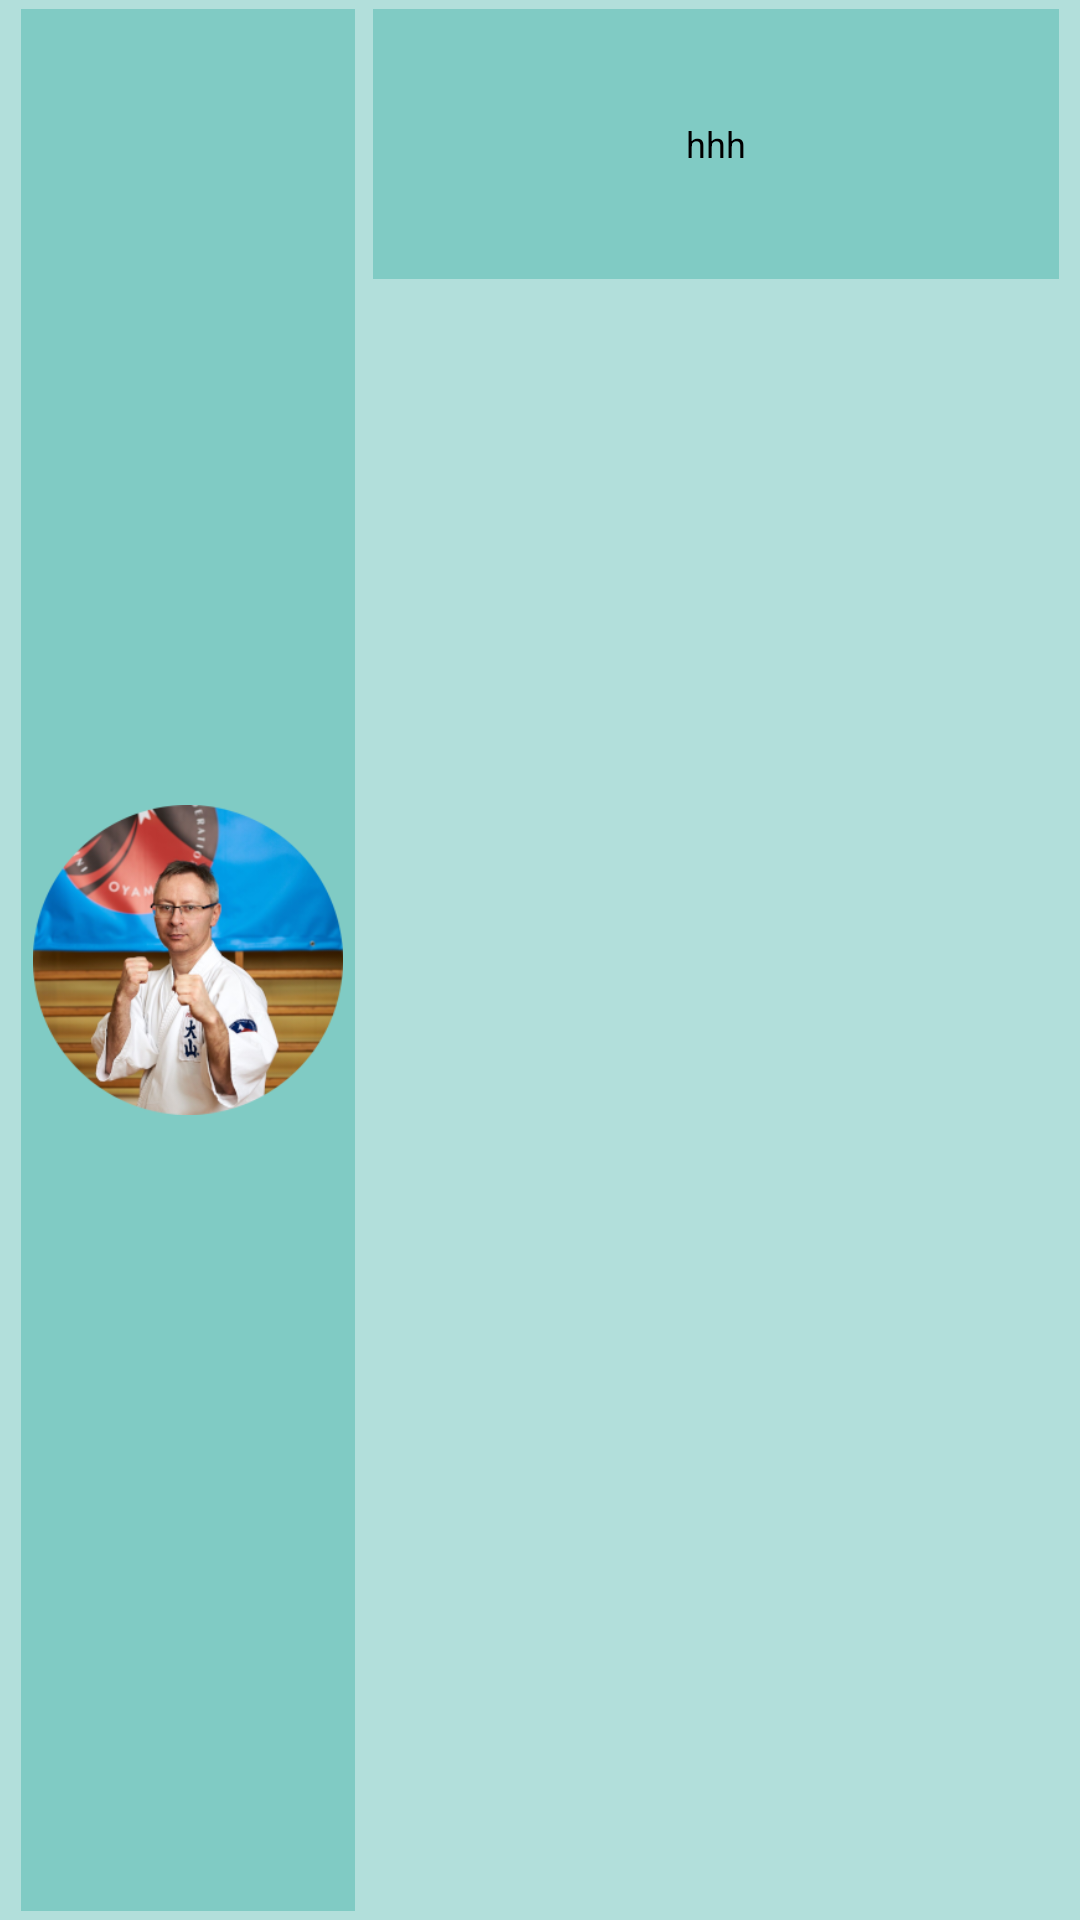

Here is an Android app screen rendered from its layout file. Give the layout XML and the strings, colors and styles it references.
<!-- AndroidManifest.xml: application theme AppTheme -->
<!-- res/layout/list_choose_user_adapter.xml -->
<?xml version="1.0" encoding="utf-8"?>
<LinearLayout xmlns:android="http://schemas.android.com/apk/res/android"
    xmlns:app="http://schemas.android.com/apk/res-auto"
    android:id="@+id/linearLayoutRecyclerView"
android:layout_width="match_parent"
android:layout_height="wrap_content"
android:background="@color/colorLightTeal"
android:orientation="horizontal"
    android:layout_margin="5dp"
android:paddingLeft="4dp"
android:paddingRight="4dp">


    <ImageView
        android:background="@color/colorTeal"
        android:id="@+id/imageRecipientNewOrder"
        android:layout_width="match_parent"
        android:layout_height="match_parent"
        android:layout_weight="2"
        android:padding="4dp"
        android:layout_margin="3dp"
        app:srcCompat="@drawable/pawel_lecki_small" />

    <TextView
        android:background="@color/colorTeal"
        android:id="@+id/textRecipientNameNewOrder"
        style="@style/TextRecyclerView"
        android:layout_width="match_parent"
        android:layout_height="90dp"
        android:layout_weight="1"
        android:gravity="center"
        android:layout_margin="3dp"
        android:text="hhh" />

</LinearLayout>
<!-- resources referenced by this layout -->
<resources>
  <color name="colorLightTeal">#b2dfdb</color>
  <color name="colorTeal">#80cbc4</color>
  <!-- drawable pawel_lecki_small: png bitmap (drawable-v24, 115997 bytes) -->
  <style name="TextRecyclerView">
          <item name="android:background">@drawable/text_view_recycler_layout</item>
          <item name="android:textSize">12sp</item>
          <item name="android:textColor">#000000</item>
          <item name="android:padding">2dp</item>
          <item name="android:layout_margin">1dp</item>
          <item name="android:gravity">center</item>
      </style>
  <style name="AppTheme" parent="Theme.AppCompat.Light.DarkActionBar">
          
          <item name="colorPrimary">@color/colorPrimary</item>
          <item name="colorPrimaryDark">@color/colorPrimaryDark</item>
          <item name="colorAccent">@color/colorAccent</item>
      </style>
  <!-- drawable text_view_recycler_layout (drawable) -->
  <?xml version="1.0" encoding="utf-8"?>
  <selector xmlns:android="http://schemas.android.com/apk/res/android">
      <item
          android:left="0dp"
          android:right="0dp"
          android:top="0dp">
          <shape android:shape="rectangle">
              <solid android:color="#b2ebf2" />
              <corners
                  android:radius="4dp" />
          </shape>
      </item>
  </selector>
  <color name="colorPrimary">#00695c</color>
  <color name="colorPrimaryDark">#3700B3</color>
  <color name="colorAccent">#03DAC5</color>
</resources>
